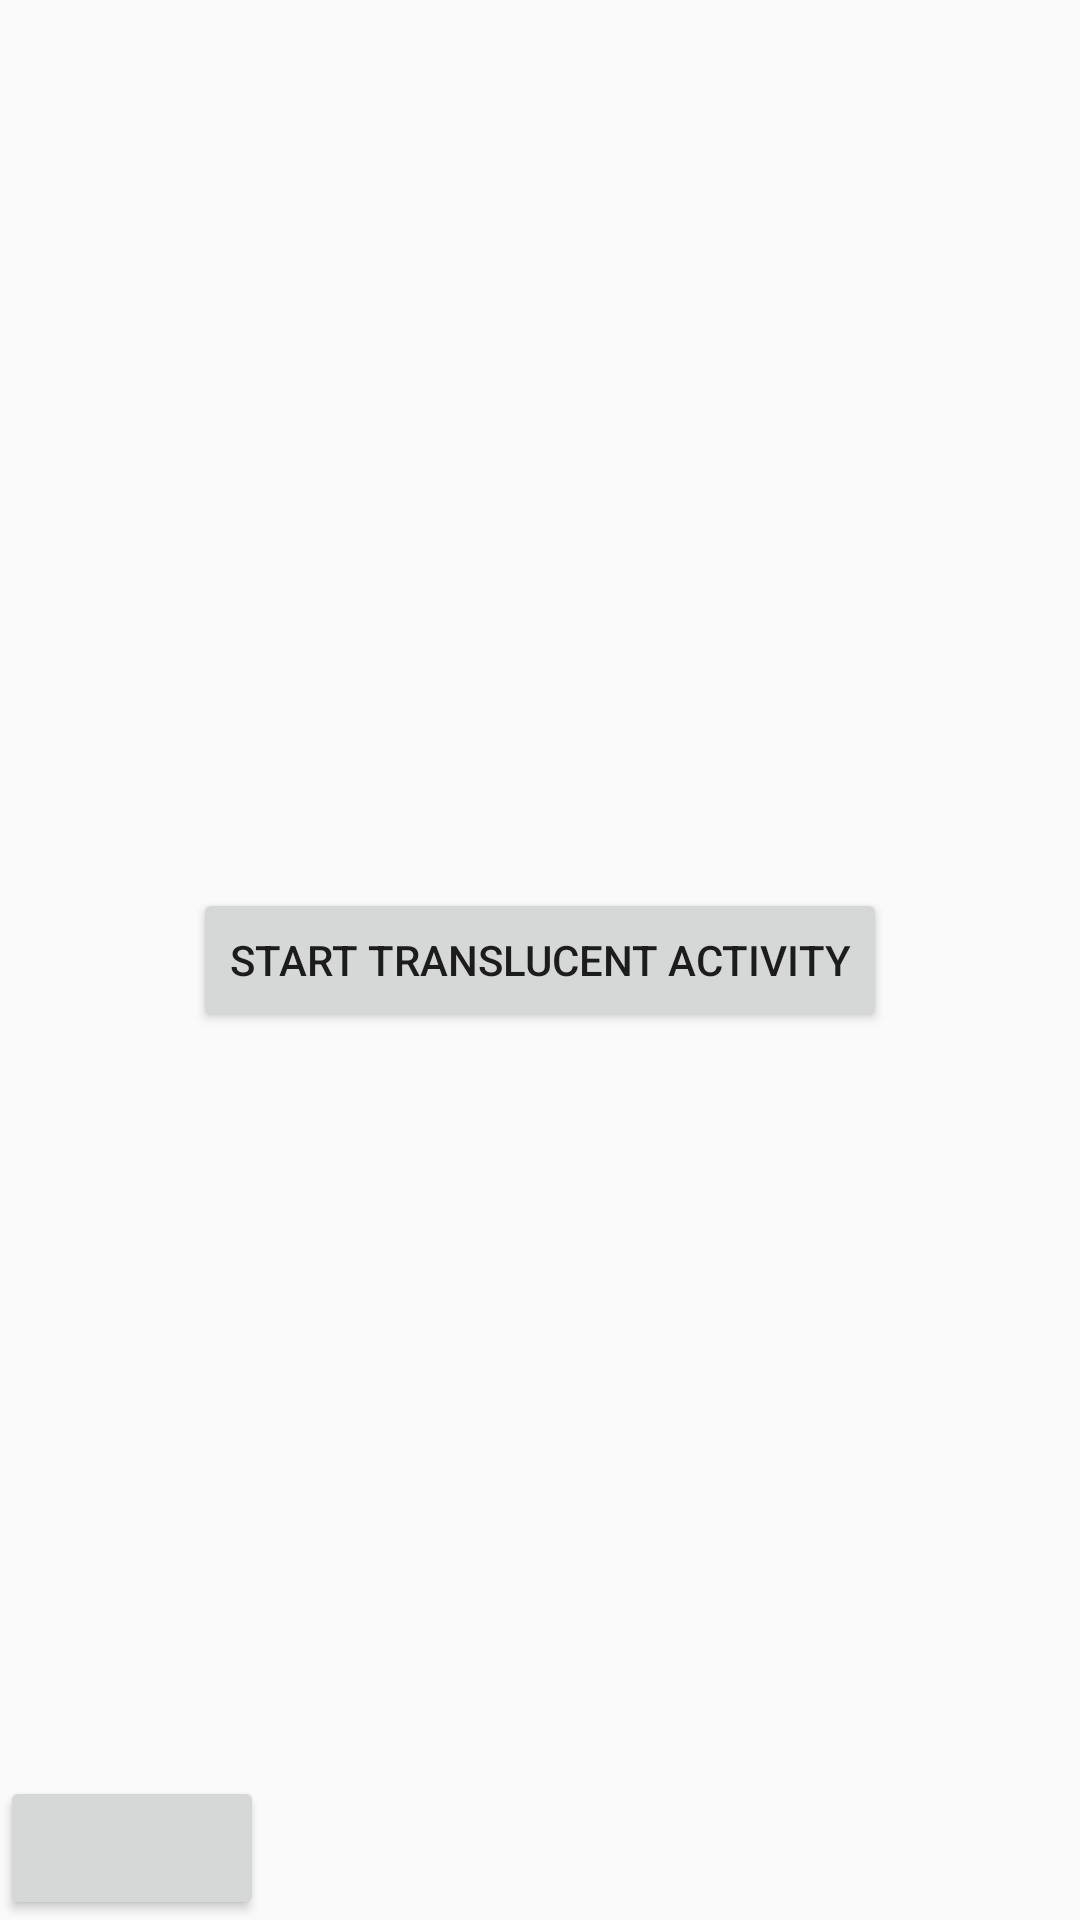

This screen was rendered from an Android layout file. Write that file and the resources it references.
<!-- AndroidManifest.xml: application theme AppTheme -->
<!-- res/layout/activity_main.xml -->
<?xml version="1.0" encoding="utf-8"?>
<android.support.constraint.ConstraintLayout
    xmlns:android="http://schemas.android.com/apk/res/android"
    xmlns:app="http://schemas.android.com/apk/res-auto"
    xmlns:tools="http://schemas.android.com/tools"
    android:layout_width="match_parent"
    android:layout_height="match_parent"
    tools:context=".MainActivity"
    >

    <Button
        android:id="@+id/button_start_translucent_activity"
        android:layout_width="wrap_content"
        android:layout_height="wrap_content"
        android:text="Start Translucent Activity"
        app:layout_constraintBottom_toBottomOf="parent"
        app:layout_constraintLeft_toLeftOf="parent"
        app:layout_constraintRight_toRightOf="parent"
        app:layout_constraintTop_toTopOf="parent"
        />

    <Button
        android:id="@+id/button_activity"
        android:layout_width="wrap_content"
        android:layout_height="wrap_content"
        app:layout_constraintBottom_toBottomOf="parent"
        />

</android.support.constraint.ConstraintLayout>
<!-- resources referenced by this layout -->
<resources>
  <style name="AppTheme" parent="Theme.AppCompat.Light.DarkActionBar">
          
          <item name="colorPrimary">@color/colorPrimary</item>
          <item name="colorPrimaryDark">@color/colorPrimaryDark</item>
          <item name="colorAccent">@color/colorAccent</item>
      </style>
  <!-- not gathered from this repository: default colours our renderer supplied (Android Studio template values) -->
  <color name="colorPrimary">#FF6200EE</color>
  <color name="colorPrimaryDark">#FF3700B3</color>
  <color name="colorAccent">#FF03DAC5</color>
</resources>
